Run: headless pygame with SDL's dummy video driver; simulated clock (each Clock.tick advances the game by its frame time, no real sleeping); random seed 0; keys injected as events and as key.get_pressed() state; mouse plan: one left click at the window centre at the start of phase 2, then a move to the lower-right quarter at the start of phase 3.
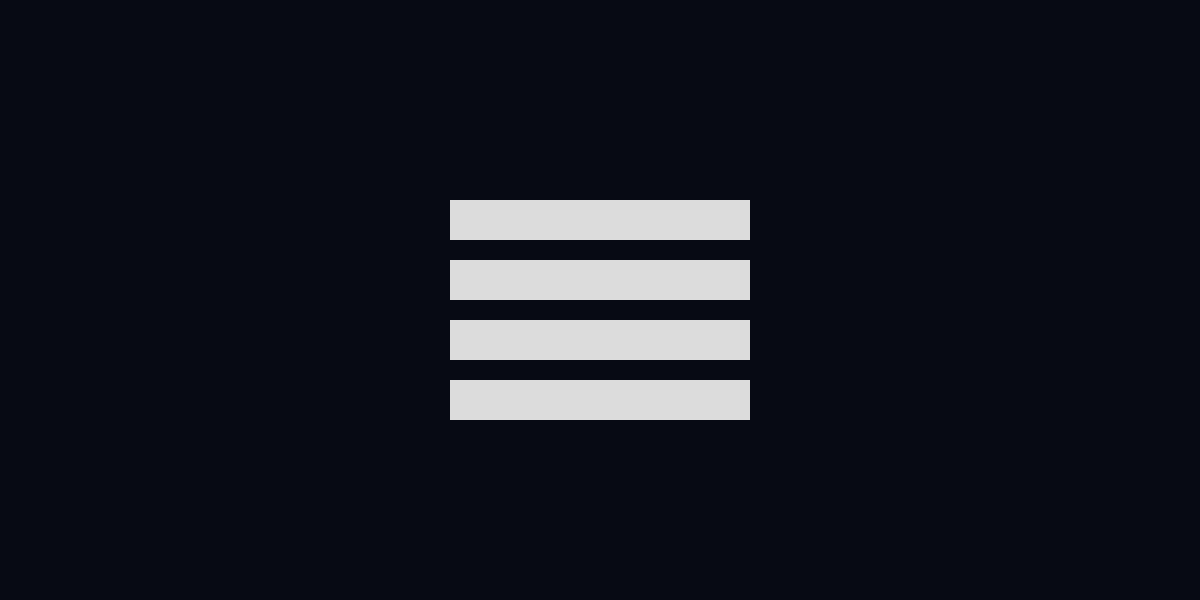
Frame 1 of 4 · flips 1–60 · no input
Frame 2 of 4 · flips 61–180 · clicked the window centre · tapped SPACE, RETURN · held RIGHT (→), D · screen unchanged from frame 1, image omitted
Frame 3 of 4 · flips 181–300 · moved the mouse to the lower-right quarter · held DOWN (↓), S · screen unchanged from frame 2, image omitted
Frame 4 of 4 · flips 301–420 · held LEFT (←), A, UP (↑), W · screen unchanged from frame 3, image omitted

The pygame program that drew these frames:

import pygame
import random as rand
import time

'''
NEXT:
player.thickify
single player start position
game mode option text
4th menu option
secret fish
design a fish
Play as fish
- fish shape
fix shape/gaps in fish
Accuracy allil
Colorless background problem
Overall more leathal
movement affects scarriness
diff movement types
camping?
give them brains
clean whole code 😩
'''

POS_X_MAX = 1200
POS_Y_MAX = 600
COORD_X_MAX = 120
COORD_Y_MAX = COORD_X_MAX // 2
CELL_SIZE = int(POS_X_MAX / COORD_X_MAX)
FAM = 0
all_coords = []
FRAMES = 0
ALL_SPECIES = []
FULL_SPACE = []
START_MENU = True
SIMULATE_GAME = False
PLAYER_GAME = False
TWO_PLAYER_GAME = False
NUMBER_OF_PLAYER_FISH = 0

for x in range(COORD_X_MAX):
    for y in range(COORD_Y_MAX):
        all_coords.append((x, y))

running = True
pygame.init()
screen = pygame.display.set_mode((POS_X_MAX, POS_Y_MAX))
total_fish_newness = 0
background = (7, 10, 20)
ALL_FOOD = []
ALL_FISH = []

def pos_to_coord(pos):
    return (int(pos[0] // CELL_SIZE), int(pos[1] // CELL_SIZE))

def coord_to_rect(coord):
    return pygame.Rect(coord[0] * CELL_SIZE, coord[1] * CELL_SIZE, CELL_SIZE, CELL_SIZE)

def in_bound(coord):
    if coord[0] >= 0 and coord[0] < COORD_X_MAX and coord[1] >= 0 and coord[1] < COORD_Y_MAX:
        return True
    return False


class Food():
    def __init__(self, start):
        self.coords = start
        self.flakey = rand.randint(3, 15) 
        self.weight = rand.randint(1, 30) 

    def move(self):
        #why are ther false full spaces?
        if rand.randint(0, self.weight): 
            new_coords = (self.coords[0] + rand.choice([-1] + [0] * self.flakey +[1]), self.coords[1] + 1)
            if new_coords[1] > COORD_Y_MAX - 1 or new_coords[0] > COORD_X_MAX - 1 or new_coords[0] < 1 or new_coords in FULL_SPACE:
                if self.coords not in FULL_SPACE:
                    FULL_SPACE.append(self.coords)
                return
            if self.coords in FULL_SPACE:
                FULL_SPACE.remove(self.coords)
            self.coords = new_coords


class Fish():
    def __init__(self, id=None, genes=()):
        if genes:
            self.cells, self.color, self.speed, self.agro, self.division, self.vision, self.decisivness, self.id = genes
        else:
            self.cells = [(rand.randint(0, COORD_X_MAX - 1), rand.randint(0, COORD_Y_MAX - 1))]
            if not rand.randint(0, 2):
                self.cells.append((self.cells[0][0] - 1, self.cells[0][1]))
            self.speed = rand.randint(10, 30)
            self.agro = rand.randint(0, 100) 
            self.division = rand.randint(4, 100)
            self.speed += self.division // 10
            self.vision = rand.randint(10, 40)
            self.decisivness = rand.randint(0, 99)
            self.id = id
            #vision score = (self.vision - 10) / 31
            #agro score = self.agro / 101
            #speed_score = (self.speed - 10) / 21
            if (self.agro / 101) > 1:
                g = 255
            else:
                g = 255 * (self.agro / 101)

            if ((self.speed - 10) / 21) > 1:
                r = 255
            else:
                r = 255 * ((self.speed - 10) / 21)

            if ((self.vision - 10) / 31) > 1:
                b = 255
            else:
                b = 255 * ((self.vision - 10) / 31)

            self.color = (r, g, b)
        self.energy = 200
        self.food_targets = []
        self.fish_targets = []
        self.hunt = False
        self.danger = []
        self.targ_count = 0
        self.target = None
        ALL_SPECIES.append(self.id)

    def radar_and_lock(self):
        self.danger = []
        self.targ_count = 0

        for food in ALL_FOOD:
            if food.coords[0] < self.cells[0][0] + self.vision:
                if food.coords[0] > self.cells[0][0] - self.vision:
                    if food.coords[1] < self.cells[0][1] + self.vision:
                        if food.coords[1] > self.cells[0][1] - self.vision:
                            self.food_targets.append(food)
                            self.targ_count += 1

        for fish in ALL_FISH:
            if fish.cells[0][0] < self.cells[0][0] + self.vision:
                if fish.cells[0][0] > self.cells[0][0] - self.vision:
                    if fish.cells[0][1] < self.cells[0][1] + self.vision:
                        if fish.cells[0][1] > self.cells[0][1] - self.vision:
                            if self.id != fish.id:
                                if len(fish.cells) <= len(self.cells) / 2:
                                    if len(self.cells) > 1:
                                        if ((self.target != my_fish) and (self.target != my_fish_2)) or self.target.cells[0] != (60, 30): # design is bad
                                            self.fish_targets.append(fish)
                                            self.targ_count += 1
                                elif len(fish.cells) >= len(self.cells) / 2:
                                    self.danger.append(fish)

        tag_type = rand.choice(['food'] * (100 - self.agro) + ['fish'] * (self.agro))
        if tag_type == 'food':
            targ_type = self.food_targets
        else:
            targ_type = self.fish_targets
        if targ_type:
            self.hunt = True
            self.target = rand.choice(targ_type)
        else:
            self.target = None

    def move(self):
        self.energy -= 1
        if self.energy < 0:
            self.decay()

        if len(self.cells) > self.division:
            ALL_FISH.append(Fish(genes = (self.cells[self.division // 2:], self.color, self.speed, self.agro, self.division, self.vision, self.decisivness, self.id)))
            ALL_FISH[-1].mutate()
            self.cells = self.cells[:self.division//2]

        if self.target in set(ALL_FISH):
            coords = self.target.cells[0]
            if self.cells[0] == coords:
                if ((self.target != my_fish) and (self.target != my_fish_2)) or self.target.cells[0] != (60, 30):
                    self.cells.append(self.cells[0])
                    self.target.cells.remove(coords)
                if not len(self.target.cells):
                    if self.target == my_fish:
                        game_over(my_fish)
                    elif self.target == my_fish_2:
                        game_over(my_fish_2)
                    else:
                        ALL_FISH.remove(self.target)
                return
            
        elif self.target in set(ALL_FOOD):
            coords = self.target.coords
            if self.cells[0] == coords:
                ALL_FOOD.remove(self.target)
                if self.target.coords in FULL_SPACE:
                    FULL_SPACE.remove(self.target.coords)
                self.cells.append(self.cells[0])
                return
            
        else:
            if (not self.hunt and self.danger) or rand.randint(0,len(self.danger)): #put -agro here
                pred = rand.choice(self.danger)
                if pred.cells:
                    coords = pred.cells[0]
                    if rand.choice([1] * (abs(self.cells[0][0] - coords[0]) + 1) + [0] * (abs(self.cells[0][1] - coords[1]) + 1)):
                        if coords[0] > self.cells[0][0]:
                            new_coords = (self.cells[0][0] - 1, self.cells[0][1])
                        else:
                            new_coords = (self.cells[0][0] + 1, self.cells[0][1])

                    else:
                        if coords[1] > self.cells[0][1]:
                            new_coords = (self.cells[0][0], self.cells[0][1] - 1)
                        else:
                            new_coords = (self.cells[0][0], self.cells[0][1] + 1)
                    
                    if in_bound(new_coords):
                        del self.cells[-1]
                        self.cells.insert(0, new_coords)
                else:
                    self.danger.remove(pred)
            
            if not rand.randint(0, 3):
                r_direction = rand.randint(1, 6)
                if 1 <= r_direction <=2:
                    new_coords = (self.cells[0][0] + 1, self.cells[0][1])
                elif 3 <= r_direction <= 4:
                    new_coords = (self.cells[0][0] - 1, self.cells[0][1])
                elif r_direction == 5:
                    new_coords = (self.cells[0][0], self.cells[0][1] + 1)
                else:
                    new_coords = (self.cells[0][0], self.cells[0][1] - 1)
                if in_bound(new_coords):
                    del self.cells[-1]
                    self.cells.insert(0, new_coords)
            self.hunt = False
            return

        if rand.choice([1] * (abs(self.cells[0][0] - coords[0]) + 1) + [0] * (abs(self.cells[0][1] - coords[1]) + 1)):
            if coords[0] > self.cells[0][0]:
                new_coords = (self.cells[0][0] + 1, self.cells[0][1])
            else:
                new_coords = (self.cells[0][0] - 1, self.cells[0][1])

        else:
            if coords[1] > self.cells[0][1]:
                new_coords = (self.cells[0][0], self.cells[0][1] + 1)
            else:
                new_coords = (self.cells[0][0], self.cells[0][1] - 1)

        if in_bound(new_coords):
            del self.cells[-1]
            self.cells.insert(0, new_coords)

        self.thickify() # rand based on size


    def thickify(self): # shape atribute here
        # a, b = rand.choice([(0, 1),(0, -1),(1, 0),(-1, 0)])
        # side_coords = (self.cells[0][0] + a, self.cells[0][1] + b)
        # if side_coords not in set(self.cells) and in_bound(side_coords):
        #     del self.cells[-1]
        #     self.cells.insert(1, side_coords)

        # if self == my_fish:
        #         print('my')
        # elif self.id == 1:
        #     print('oo')
        # if len(self.cells) >= 5:
            
            a, b = rand.choice([(0, 1),(0, -1),(1, 0),(-1, 0)])
            side_coords = (self.cells[0][0] + a, self.cells[0][1] + b)
            if side_coords not in set(self.cells) and in_bound(side_coords):
                del self.cells[-1]
                self.cells.insert(1, side_coords)

            if len(self.cells) > 15:
                a, b = rand.choice([(0, 1),(0, -1),(1, 0),(-1, 0)])
                side_coords = (self.cells[0][0] + a, self.cells[0][1] + b)
                if side_coords not in set(self.cells) and in_bound(side_coords):
                    del self.cells[-1]
                    self.cells.insert(1, side_coords)

                if len(self.cells) > 25:
                    a, b = rand.choice([(0, 2),(0, -2),(2, 0),(-2, 0), (-1, 1), (1, 1), (1, -1), (-1, -1)])
                    side_coords = (self.cells[0][0] + a, self.cells[0][1] + b)
                    if side_coords not in set(self.cells) and in_bound(side_coords):
                        del self.cells[-1]
                        self.cells.insert(1, side_coords)

                    if len(self.cells) > 35:
                        a, b = rand.choice([(0, 2),(0, -2),(2, 0),(-2, 0), (-1, 1), (1, 1), (1, -1), (-1, -1)])
                        side_coords = (self.cells[0][0] + a, self.cells[0][1] + b)
                        if side_coords not in set(self.cells) and in_bound(side_coords):
                            del self.cells[-1]
                            self.cells.insert(1, side_coords)
    
    def thickify_2(self):
        for _ in range(len(self.cells) // 2):
            a, b = rand.choice([(0, 1),(0, -1),(1, 0),(-1, 0)])
            side_coords = (self.cells[0][0] + a, self.cells[0][1] + b)
            if side_coords not in set(self.cells) and in_bound(side_coords):
                del self.cells[-1]
                self.cells.insert(1, side_coords)
    
    def decay(self):
        if len(self.cells) == 1:
            ALL_FOOD.append(Food(self.cells[0]))
            if self == my_fish:
                game_over(my_fish)
            elif self == my_fish_2:
                game_over(my_fish_2)
            else:
                ALL_FISH.remove(self)
        else:
            for _ in range(int(len(self.cells) // 8)):
                del self.cells[-1]
            self.energy = 100
                
    def mutate(self):
        '''
        self.cells, self.color, self.speed, self.agro, self.division, self.vision, self.id
        '''
        new_color = (self.color[0] + rand.randint(-15, 15), self.color[1] + rand.randint(-15, 15), self.color[2] + rand.randint(-15, 15))
        if 0 <= list(new_color)[0] <= 255 and 0 <= list(new_color)[1] <= 255 and 0 <= list(new_color)[2] <= 255:
            self.color = new_color
        for gene in [self.speed, self.agro, self.division, self.vision]:
            gene += rand.randint(-2, 2)
        if not rand.randint(0, 15):
            global FAM
            self.id = FAM
            FAM += 1
    

def background_check():
    #if FRAMES > 50:

    ALL_SPECIES.sort()
    len(ALL_SPECIES) - len(past_fish)
    pass


def my_move(directions, fish):
    '''
    Docstring for my_move
    
    :param directions: left, right, up, down
    :param fish: fish
    '''
    direction_options = []

    if directions[0]:
        direction_options.append((fish.cells[0][0] - 1, fish.cells[0][1]))
    if directions[1]:
        direction_options.append((fish.cells[0][0] + 1, fish.cells[0][1]))
    if directions[2]:
        direction_options.append((fish.cells[0][0], fish.cells[0][1] - 1))
    if directions[3]:
        direction_options.append((fish.cells[0][0], fish.cells[0][1] + 1))
    if direction_options and rand.randint(-1, (fish.speed)) > 0 and not FRAMES % 3:
        
        if len(direction_options) > 1:
            new_coord = rand.choice(direction_options)
        else:
            new_coord = rand.choices([direction_options[0] , [rand.choice([(fish.cells[0][0] - 1, fish.cells[0][1]), (fish.cells[0][0] + 1, fish.cells[0][1]), (fish.cells[0][0], fish.cells[0][1] - 1), (fish.cells[0][0], fish.cells[0][1] + 1)])][0]], weights=[10, 1], k=1)[0]
        if in_bound(new_coord):
            del fish.cells[-1]
            fish.cells.insert(0, new_coord)

        if not rand.randint(0, 3):
            fish.thickify_2()

        fish.energy -= 1
        if fish.energy < 0:
            fish.decay()

    if not (FRAMES + 2) % 15:
        fish.energy -= 1
        if fish.energy < 0:
            fish.decay()

    
def my_eat_fish(selfish, prey):
    '''
    Docstring for my_eat_fish
    
    :param selfish: my_fish or my_fish_2
    :param prey: any non-payer fish
    '''
    if len(prey.cells) <= len(selfish.cells) / 2:
        if selfish.cells[0] in prey.cells:
            prey.cells.remove(selfish.cells[0])
            if not len(prey.cells):
                ALL_FISH.remove(prey) #edgecase 
            selfish.cells.append(selfish.cells[0])


def my_eat_food(selfish, food):
    if food.coords == selfish.cells[0]:
        ALL_FOOD.remove(food)
        if food in FULL_SPACE:
            FULL_SPACE.remove(food.coords)
        selfish.cells.append(food.coords)


def player_attack(player_1, player_2):
    '''
    Docstring for player_attack
    
    :param player_1: my_fish
    :param player_2: my_fish_2
    '''
    if len(player_2.cells) <= len(player_1.cells) / 2:
        if player_1.cells[0] in player_2.cells and player_2.cells[0] != (60, 30):
            player_1.cells.append(player_1.cells[0])
            player_2.cells.remove(player_1.cells[0])
            if not len(player_2.cells):
                game_over(player_2)    

    else:
        if player_2.cells[0] in player_1.cells and player_2.cells[0] != (60, 30):
            player_2.cells.append(player_2.cells[0])
            player_1.cells.remove(player_2.cells[0])
            if not len(player_1.cells):
                game_over(player_1)            


def game_over(player):
    #pygame.draw.rect(screen, player.color, pygame.Rect(0, 0, 1200, 600))
    #time.sleep(0.5)
    #pygame.quit()
    player.cells = [(60, 30), (60, 31)]
    player.energy = 200


def present_start_menu():
    pygame.draw.rect(screen, (220, 220, 220), pygame.Rect(450, 200, 300, 40))
    pygame.draw.rect(screen, (220, 220, 220), pygame.Rect(450, 260, 300, 40))
    pygame.draw.rect(screen, (220, 220, 220), pygame.Rect(450, 320, 300, 40))
    pygame.draw.rect(screen, (220, 220, 220), pygame.Rect(450, 380, 300, 40))


def select_game_mode(coords):
    '''
    Docstring for select_game_mode
    
    :param coords: 
    coordinates of mouse if clicked during start screen
    '''
    # do this iteratively?
    global SIMULATE_GAME
    global PLAYER_GAME
    global TWO_PLAYER_GAME
    if coords[0] >= 450:
        if coords[0] <= 750:
            if 200 <= coords[1] and coords[1] <= 240:
                SIMULATE_GAME = True
                return True
            if 260 <= coords[1] <= 300:
                PLAYER_GAME = True
                return True
            if 320 <= coords[1] <= 340:
                PLAYER_GAME = True
                TWO_PLAYER_GAME = True
                return True
            if 380 <= coords[1] <= 420:
                return False
    return False


my_fish = Fish(genes = ([(80, 30), (80, 31)], (220, 60, 60), 29, 50, 50, 20, 80, -1)) # (75, 107, 80)
my_fish_2 = Fish(genes = ([(40, 30), (40, 31)], (60, 60, 220), 29, 50, 50, 20, 80, -2))
# hendersons = Fish(genes = ([(10, 10), (10, 11)], (255, 0, 0), 7, 100, 4, 200, -1))
# hendersons.energy = 1600
# benson = Fish(genes = ([(70, 10), (70, 11), (71, 10), (72, 10), (73, 10)], (80, 200, 200), 26, 90, 400, 200, -2))
# benson.energy = 16000000
# the_pacifisht = Fish(genes = ([(30, 10), (30, 11)], (150, 150, 150), 7, 0, 50, 200, -2))
# the_pacifisht.energy = 16000

# ALL_FISH.append(hendersons)
# ALL_FISH.append(benson)
# ALL_FISH.append(the_pacifisht)

if PLAYER_GAME:
    ALL_FISH.append(my_fish)
    NUMBER_OF_PLAYER_FISH += 1
    if TWO_PLAYER_GAME:
        ALL_FISH.append(my_fish_2)
        NUMBER_OF_PLAYER_FISH += 1

while running:
    time.sleep(0.01)
    FRAMES += 1
    keys = pygame.key.get_pressed()
    mouse_pos = pygame.mouse.get_pos()

    for event in pygame.event.get():
        if event.type == pygame.QUIT:
            running = False

    if pygame.mouse.get_pressed()[0] and not FRAMES % 6:
        if select_game_mode(mouse_pos):
            START_MENU = False
        elif SIMULATE_GAME:
            ALL_FOOD.append(Food(pos_to_coord(mouse_pos)))

    if PLAYER_GAME:
        my_move([keys[pygame.K_LEFT], keys[pygame.K_RIGHT], keys[pygame.K_UP], keys[pygame.K_DOWN]], my_fish)
        if TWO_PLAYER_GAME:
            my_move([keys[pygame.K_a], keys[pygame.K_d], keys[pygame.K_w], keys[pygame.K_s]], my_fish_2)

    if not START_MENU:
        if len(ALL_FISH) < 60: #difficulty attribute here
            if not rand.randint(0, 30):
                if rand.randint(0, 3): # 1/41 * 4/5 = 4/205; FRAMES * (4 / 205) = predicted FAM
                    ALL_FISH.append(Fish(FAM))
                    FAM += 1
                else:
                    ALL_FOOD.append(Food((rand.randint(0, COORD_X_MAX), 0)))

    #drawing starts here
    
    screen.fill(background)
            
    if START_MENU:
        present_start_menu()

    else:
        for food in ALL_FOOD:
            if not rand.randint(0, 19):
                food.move()
            if not FRAMES % 3 and PLAYER_GAME:
                my_eat_food(my_fish, food)
                if TWO_PLAYER_GAME:
                    my_eat_food(my_fish_2, food)

            pygame.draw.rect(screen, (20, 157, 25), coord_to_rect(food.coords), border_radius = CELL_SIZE // 4)

        for fish in ALL_FISH:
            if fish.id:
                if ((not fish.hunt and rand.randint(0, 8)) or not rand.randint(-170, int(0.7 * (fish.decisivness // (fish.targ_count + 1))))):
                    fish.radar_and_lock()
                if rand.randint(-100, (fish.speed)) > 0: 
                    fish.move()

                if not (FRAMES + 2) % 3 and PLAYER_GAME: 
                    my_eat_fish(my_fish, fish)
                    if TWO_PLAYER_GAME:
                        my_eat_fish(my_fish_2, fish)

                for cell in fish.cells:
                    pygame.draw.rect(screen, fish.color, coord_to_rect(cell))

            elif rand.randint(0, 3): # why did it work before the menu?
                if PLAYER_GAME:
                    my_fish.thickify()
                    if TWO_PLAYER_GAME:
                        my_fish_2.thickify()


        if not (FRAMES + 3) % 3 and TWO_PLAYER_GAME:
            player_attack(my_fish, my_fish_2)

        if PLAYER_GAME:
            for cell in my_fish.cells:
                pygame.draw.rect(screen, my_fish.color, coord_to_rect(cell))
            if TWO_PLAYER_GAME:
                for cell in my_fish_2.cells:
                    pygame.draw.rect(screen, my_fish_2.color, coord_to_rect(cell))

    pygame.display.flip()

pygame.quit()
